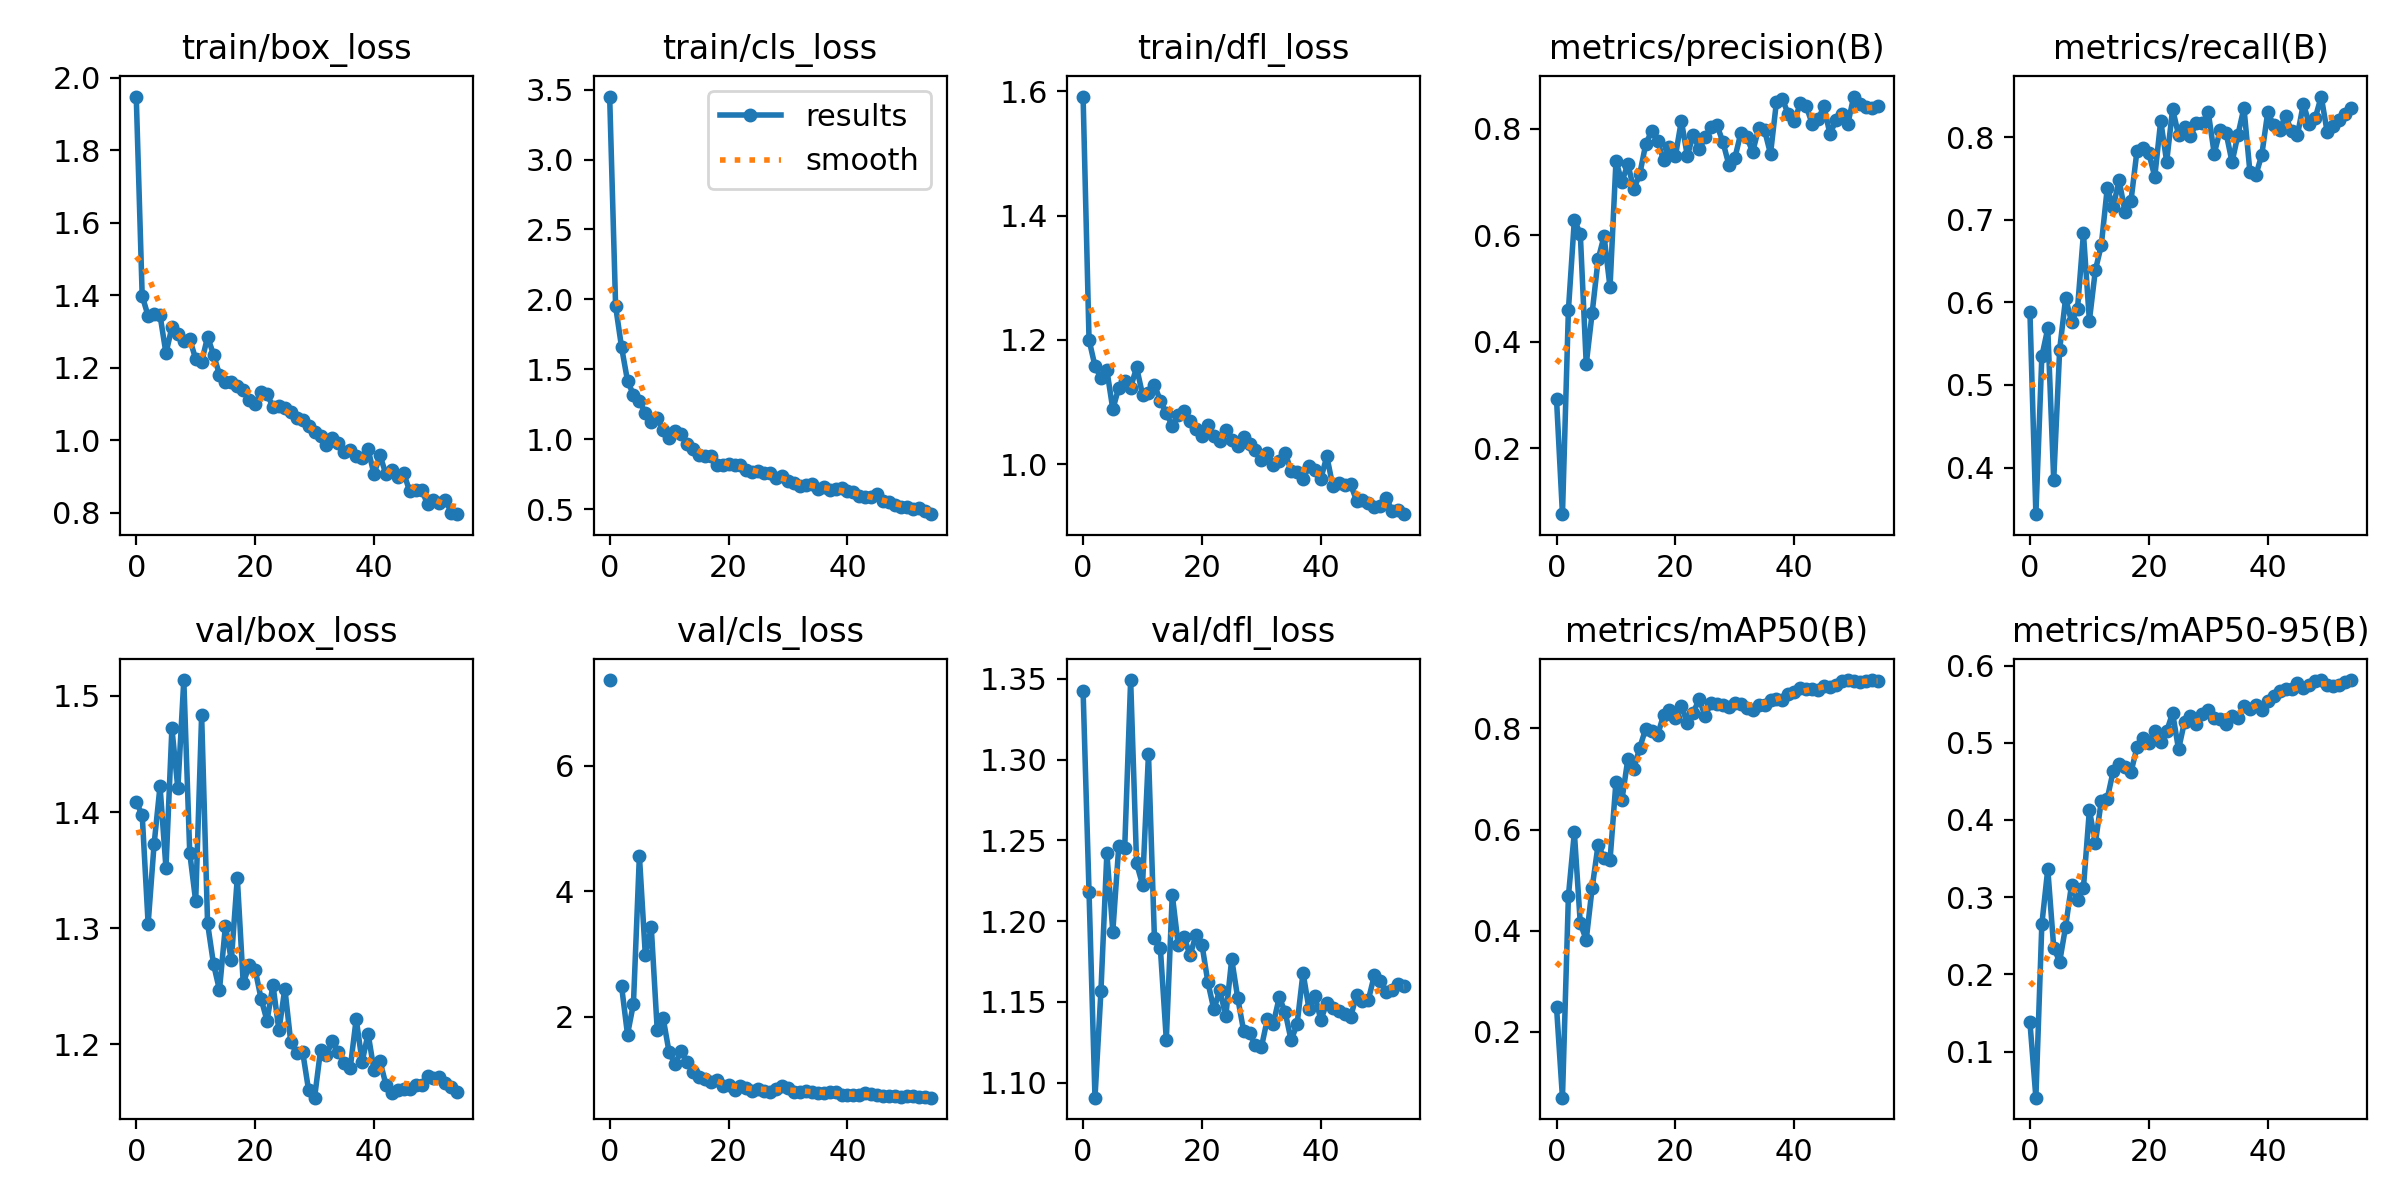

The table this chart was drawn from, first rows:
epoch, train/box_loss, train/cls_loss, train/dfl_loss, metrics/precision(B), metrics/recall(B), metrics/mAP50(B), metrics/mAP50-95(B), val/box_loss, val/cls_loss, val/dfl_loss, lr/pg0, lr/pg1, lr/pg2
0, 1.948, 3.451, 1.591, 0.2919, 0.5881, 0.2485, 0.1379, 1.409, 7.362, 1.343, 0.0001834, 0.0001834, 0.0001834
1, 1.398, 1.95, 1.2, 0.07558, 0.3435, 0.0691, 0.04033, 1.398, inf, 1.218, 0.0003765, 0.0003765, 0.0003765
2, 1.343, 1.658, 1.158, 0.4593, 0.5346, 0.4685, 0.2648, 1.304, 2.491, 1.091, 0.0005625, 0.0005625, 0.0005625
3, 1.349, 1.418, 1.139, 0.629, 0.5685, 0.5942, 0.3364, 1.372, 1.719, 1.157, 0.0007412, 0.0007412, 0.0007412
4, 1.345, 1.316, 1.152, 0.6027, 0.3849, 0.4142, 0.2348, 1.422, 2.21, 1.242, 0.0009127, 0.0009127, 0.0009127
5, 1.24, 1.274, 1.089, 0.3579, 0.5429, 0.3819, 0.2163, 1.352, 4.568, 1.194, 0.001077, 0.001077, 0.001077
6, 1.312, 1.185, 1.123, 0.4546, 0.605, 0.485, 0.2618, 1.472, 2.981, 1.246, 0.001234, 0.001234, 0.001234
7, 1.294, 1.124, 1.133, 0.5549, 0.5767, 0.5702, 0.3162, 1.42, 3.425, 1.245, 0.001384, 0.001384, 0.001384
8, 1.275, 1.153, 1.123, 0.5984, 0.592, 0.5428, 0.2963, 1.514, 1.792, 1.349, 0.001427, 0.001427, 0.001427
9, 1.279, 1.065, 1.156, 0.5023, 0.6835, 0.5389, 0.3122, 1.365, 1.979, 1.236, 0.001427, 0.001427, 0.001427
10, 1.224, 1.007, 1.112, 0.7395, 0.578, 0.6947, 0.4129, 1.323, 1.436, 1.223, 0.001397, 0.001397, 0.001397
11, 1.216, 1.061, 1.114, 0.7008, 0.6388, 0.6583, 0.3699, 1.484, 1.251, 1.304, 0.001367, 0.001367, 0.001367
12, 1.285, 1.039, 1.127, 0.734, 0.6691, 0.7396, 0.4245, 1.304, 1.455, 1.19, 0.001337, 0.001337, 0.001337
13, 1.237, 0.962, 1.102, 0.6867, 0.738, 0.72, 0.4274, 1.269, 1.285, 1.183, 0.001307, 0.001307, 0.001307
14, 1.181, 0.9294, 1.082, 0.7151, 0.7158, 0.7619, 0.4631, 1.247, 1.127, 1.127, 0.001277, 0.001277, 0.001277
15, 1.16, 0.8878, 1.062, 0.7709, 0.7477, 0.7994, 0.4726, 1.302, 1.05, 1.216, 0.001247, 0.001247, 0.001247
16, 1.16, 0.8785, 1.079, 0.7963, 0.7097, 0.7951, 0.4683, 1.272, 1.006, 1.185, 0.001217, 0.001217, 0.001217
17, 1.149, 0.8808, 1.087, 0.7775, 0.7231, 0.7866, 0.4621, 1.344, 0.9677, 1.19, 0.001187, 0.001187, 0.001187
18, 1.138, 0.8129, 1.07, 0.7417, 0.7833, 0.8264, 0.4939, 1.252, 1.003, 1.179, 0.001157, 0.001157, 0.001157
19, 1.111, 0.8128, 1.056, 0.7667, 0.7869, 0.8376, 0.5061, 1.268, 0.894, 1.192, 0.001127, 0.001127, 0.001127
20, 1.101, 0.8186, 1.046, 0.749, 0.7806, 0.8208, 0.5002, 1.264, 0.9123, 1.185, 0.001097, 0.001097, 0.001097
21, 1.134, 0.8155, 1.062, 0.8154, 0.7522, 0.8441, 0.5156, 1.239, 0.8347, 1.162, 0.001067, 0.001067, 0.001067
22, 1.127, 0.8149, 1.046, 0.7497, 0.8199, 0.8114, 0.5011, 1.22, 0.8946, 1.145, 0.001037, 0.001037, 0.001037
23, 1.093, 0.7782, 1.038, 0.7889, 0.7703, 0.8314, 0.515, 1.251, 0.8735, 1.157, 0.001007, 0.001007, 0.001007
24, 1.095, 0.7661, 1.055, 0.7622, 0.8342, 0.8581, 0.5385, 1.212, 0.8234, 1.141, 0.0009769, 0.0009769, 0.0009769
25, 1.089, 0.7753, 1.04, 0.7843, 0.8027, 0.8246, 0.4914, 1.248, 0.8448, 1.177, 0.0009469, 0.0009469, 0.0009469
26, 1.077, 0.7568, 1.03, 0.8038, 0.812, 0.8511, 0.5273, 1.202, 0.8178, 1.153, 0.0009168, 0.0009168, 0.0009168
27, 1.061, 0.7593, 1.044, 0.8072, 0.8016, 0.8484, 0.5346, 1.193, 0.8073, 1.132, 0.0008868, 0.0008868, 0.0008868
28, 1.056, 0.722, 1.033, 0.7751, 0.8173, 0.8471, 0.524, 1.194, 0.8459, 1.131, 0.0008568, 0.0008568, 0.0008568
29, 1.039, 0.7351, 1.022, 0.7325, 0.817, 0.843, 0.5377, 1.16, 0.9069, 1.123, 0.0008268, 0.0008268, 0.0008268
30, 1.023, 0.6985, 1.006, 0.7454, 0.8301, 0.8495, 0.5419, 1.154, 0.8702, 1.122, 0.0007968, 0.0007968, 0.0007968
31, 1.013, 0.6839, 1.019, 0.7922, 0.7802, 0.8486, 0.5316, 1.195, 0.8046, 1.139, 0.0007668, 0.0007668, 0.0007668
32, 0.9871, 0.6657, 0.9995, 0.7848, 0.8086, 0.8415, 0.5312, 1.191, 0.8084, 1.137, 0.0007368, 0.0007368, 0.0007368
33, 1.005, 0.6754, 1.006, 0.7569, 0.8051, 0.8366, 0.5246, 1.203, 0.8187, 1.153, 0.0007068, 0.0007068, 0.0007068
34, 0.9936, 0.6801, 1.019, 0.8014, 0.7699, 0.8468, 0.5348, 1.194, 0.8111, 1.144, 0.0006768, 0.0006768, 0.0006768
35, 0.9677, 0.6397, 0.9886, 0.7976, 0.8033, 0.8459, 0.5322, 1.184, 0.7949, 1.126, 0.0006468, 0.0006468, 0.0006468
36, 0.9745, 0.6609, 0.9876, 0.7532, 0.8357, 0.8558, 0.5481, 1.18, 0.793, 1.136, 0.0006168, 0.0006168, 0.0006168
37, 0.9561, 0.6386, 0.976, 0.8513, 0.7583, 0.8579, 0.5441, 1.222, 0.7983, 1.168, 0.0005868, 0.0005868, 0.0005868
38, 0.9508, 0.6468, 0.9969, 0.8558, 0.7541, 0.8569, 0.5486, 1.185, 0.8001, 1.146, 0.0005568, 0.0005568, 0.0005568
39, 0.9755, 0.6485, 0.9915, 0.8277, 0.7785, 0.8675, 0.5427, 1.209, 0.755, 1.154, 0.0005268, 0.0005268, 0.0005268
40, 0.9066, 0.6286, 0.9769, 0.8142, 0.8303, 0.8722, 0.5537, 1.178, 0.7638, 1.139, 0.0004968, 0.0004968, 0.0004968
41, 0.9591, 0.6186, 1.013, 0.8482, 0.8146, 0.8798, 0.5612, 1.186, 0.7554, 1.149, 0.0004668, 0.0004668, 0.0004668
42, 0.9066, 0.5909, 0.9655, 0.8431, 0.8091, 0.8777, 0.5667, 1.165, 0.7594, 1.146, 0.0004368, 0.0004368, 0.0004368
43, 0.919, 0.589, 0.9699, 0.8101, 0.826, 0.8777, 0.5694, 1.158, 0.7863, 1.144, 0.0004067, 0.0004067, 0.0004067
44, 0.9003, 0.5836, 0.9662, 0.8183, 0.8075, 0.8753, 0.5698, 1.161, 0.772, 1.143, 0.0003767, 0.0003767, 0.0003767
45, 0.9091, 0.6111, 0.9679, 0.8427, 0.8026, 0.8842, 0.5772, 1.162, 0.7586, 1.141, 0.0003467, 0.0003467, 0.0003467
46, 0.8603, 0.5558, 0.9418, 0.7899, 0.8405, 0.883, 0.5711, 1.162, 0.7353, 1.154, 0.0003167, 0.0003167, 0.0003167
47, 0.863, 0.5513, 0.9431, 0.8167, 0.8156, 0.8858, 0.5745, 1.165, 0.7375, 1.151, 0.0002867, 0.0002867, 0.0002867
48, 0.8638, 0.527, 0.9382, 0.8283, 0.8235, 0.8942, 0.5802, 1.165, 0.7429, 1.151, 0.0002567, 0.0002567, 0.0002567
49, 0.8246, 0.5149, 0.9315, 0.8093, 0.8493, 0.8959, 0.5811, 1.173, 0.7261, 1.167, 0.0002267, 0.0002267, 0.0002267
50, 0.8358, 0.5165, 0.9335, 0.861, 0.8065, 0.894, 0.5754, 1.171, 0.7338, 1.163, 0.0001967, 0.0001967, 0.0001967
51, 0.8276, 0.5024, 0.9466, 0.8464, 0.8142, 0.8919, 0.5741, 1.172, 0.7345, 1.156, 0.0001667, 0.0001667, 0.0001667
52, 0.8364, 0.505, 0.9243, 0.8407, 0.821, 0.8942, 0.5746, 1.167, 0.7278, 1.157, 0.0001367, 0.0001367, 0.0001367
53, 0.8006, 0.4836, 0.9268, 0.8389, 0.8277, 0.895, 0.5783, 1.164, 0.7238, 1.161, 0.0001067, 0.0001067, 0.0001067
54, 0.7965, 0.4632, 0.9199, 0.8434, 0.835, 0.8946, 0.5813, 1.159, 0.7144, 1.16, 7.6682e-05, 7.6682e-05, 7.6682e-05
